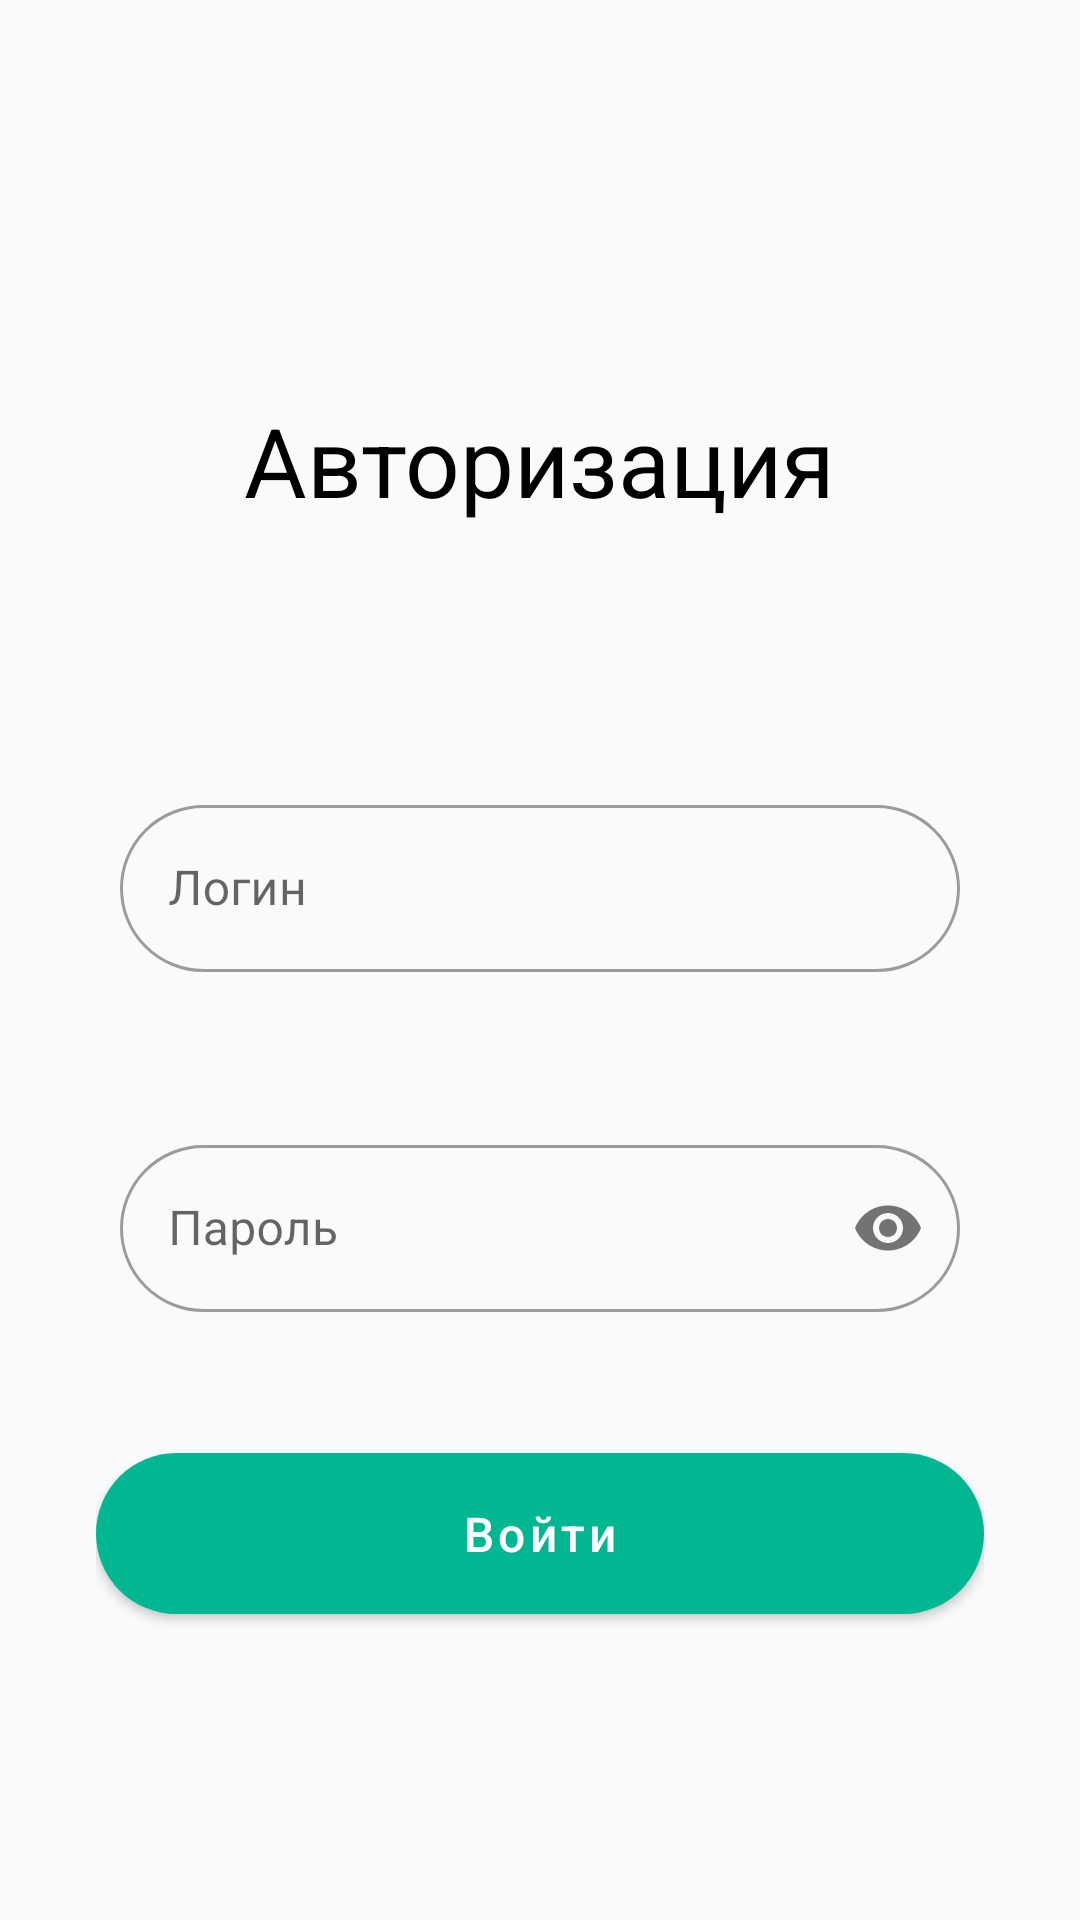

Reconstruct the res/layout file that produces this screen, plus the resources it refers to.
<!-- AndroidManifest.xml: application theme Theme.LoginApp -->
<!-- res/layout/fragment_login.xml -->
<?xml version="1.0" encoding="utf-8"?>
<androidx.constraintlayout.widget.ConstraintLayout xmlns:android="http://schemas.android.com/apk/res/android"
    xmlns:app="http://schemas.android.com/apk/res-auto"
    xmlns:tools="http://schemas.android.com/tools"
    android:layout_width="match_parent"
    android:layout_height="match_parent"
    android:background="#F9FAFB"
    android:padding="32dp"
    tools:context=".ui.login.LoginFragment">

    <include
        android:id="@+id/loading"
        layout="@layout/dialog_layout"
        android:layout_width="match_parent"
        android:layout_height="wrap_content"
        android:visibility="gone"
        app:layout_constraintBottom_toBottomOf="parent"
        app:layout_constraintEnd_toEndOf="parent"
        app:layout_constraintStart_toStartOf="parent"
        app:layout_constraintTop_toTopOf="parent" />

    <TextView
        android:id="@+id/logInTitle"
        android:layout_width="wrap_content"
        android:layout_height="wrap_content"
        android:layout_marginTop="100dp"
        android:text="Авторизация"
        android:textColor="@color/black"
        android:textSize="32sp"
        app:layout_constraintEnd_toEndOf="parent"
        app:layout_constraintStart_toStartOf="parent"
        app:layout_constraintTop_toTopOf="parent" />

    <com.google.android.material.textfield.TextInputLayout
        android:id="@+id/loginContainer"
        style="@style/Widget.MaterialComponents.TextInputLayout.OutlinedBox"
        android:layout_width="0dp"
        android:layout_height="wrap_content"
        android:layout_marginTop="80dp"
        android:hint="Логин"
        android:padding="8dp"
        app:boxCornerRadiusBottomEnd="32dp"
        app:boxCornerRadiusBottomStart="32dp"
        app:boxCornerRadiusTopEnd="32dp"
        app:boxCornerRadiusTopStart="32dp"
        app:errorEnabled="true"
        app:layout_constraintEnd_toEndOf="parent"
        app:layout_constraintStart_toStartOf="parent"
        app:layout_constraintTop_toBottomOf="@id/logInTitle">

        <com.google.android.material.textfield.TextInputEditText
            android:id="@+id/login"
            android:layout_width="match_parent"
            android:layout_height="wrap_content"
            android:imeOptions="actionNext"
            android:inputType="textEmailAddress" />
    </com.google.android.material.textfield.TextInputLayout>

    <com.google.android.material.textfield.TextInputLayout
        android:id="@+id/passwordContainer"
        style="@style/Widget.MaterialComponents.TextInputLayout.OutlinedBox"
        android:layout_width="0dp"
        android:layout_height="wrap_content"
        android:layout_marginTop="16dp"
        android:hint="Пароль"
        android:padding="8dp"
        app:boxCornerRadiusBottomEnd="32dp"
        app:boxCornerRadiusBottomStart="32dp"
        app:boxCornerRadiusTopEnd="32dp"
        app:boxCornerRadiusTopStart="32dp"
        app:errorEnabled="true"
        app:layout_constraintEnd_toEndOf="parent"
        app:layout_constraintStart_toStartOf="parent"
        app:layout_constraintTop_toBottomOf="@+id/loginContainer"
        app:passwordToggleDrawable="@drawable/toggle_password"
        app:passwordToggleEnabled="true">

        <com.google.android.material.textfield.TextInputEditText
            android:id="@+id/password"
            android:layout_width="match_parent"
            android:layout_height="wrap_content"
            android:imeOptions="actionDone"
            android:inputType="textPassword" />
    </com.google.android.material.textfield.TextInputLayout>


    <com.google.android.material.button.MaterialButton
        android:id="@+id/enterButton"
        android:layout_width="match_parent"
        android:layout_height="wrap_content"
        android:layout_marginBottom="64dp"
        android:padding="16dp"
        android:text="Войти"
        android:textAllCaps="false"
        android:textSize="16sp"
        app:cornerRadius="32dp"
        app:layout_constraintBottom_toBottomOf="parent" />


</androidx.constraintlayout.widget.ConstraintLayout>
<!-- res/layout/dialog_layout.xml (included above) -->
<?xml version="1.0" encoding="utf-8"?>
<androidx.cardview.widget.CardView xmlns:android="http://schemas.android.com/apk/res/android"
    xmlns:app="http://schemas.android.com/apk/res-auto"
    android:layout_width="300dp"
    android:layout_margin="6dp"
    app:cardCornerRadius="8dp"
    android:layout_gravity="center"
    app:cardElevation="0dp"
    android:layout_height="wrap_content">

    <androidx.constraintlayout.widget.ConstraintLayout
        android:layout_width="match_parent"
        android:layout_height="wrap_content"
        android:padding="50dp">

        <ProgressBar
            android:id="@+id/progressBar"
            style="?android:attr/progressBarStyle"
            android:layout_width="wrap_content"
            android:layout_height="wrap_content"
            android:layout_marginTop="24dp"
            app:layout_constraintEnd_toEndOf="parent"
            app:layout_constraintStart_toStartOf="parent"
            app:layout_constraintTop_toTopOf="parent"/>

        <com.google.android.material.textview.MaterialTextView
            android:id="@+id/loadingTV"
            android:layout_width="wrap_content"
            android:layout_height="wrap_content"
            app:layout_constraintTop_toBottomOf="@id/progressBar"
            app:layout_constraintStart_toStartOf="@id/progressBar"
            app:layout_constraintEnd_toEndOf="@id/progressBar"
            android:layout_marginTop="16dp"
            android:textSize="18sp"
            android:textColor="@color/black"
            android:text="Загрузка..."/>

    </androidx.constraintlayout.widget.ConstraintLayout>


</androidx.cardview.widget.CardView>
<!-- resources referenced by this layout -->
<resources>
  <color name="black">#FF000000</color>
  <style name="Theme.LoginApp" parent="Theme.MaterialComponents.DayNight.NoActionBar">
          
          <item name="colorPrimary">@color/purple_500</item>
          <item name="colorPrimaryVariant">@color/purple_700</item>
          <item name="colorOnPrimary">@color/white</item>
          
          <item name="colorSecondary">@color/teal_200</item>
          <item name="colorSecondaryVariant">@color/teal_700</item>
          <item name="colorOnSecondary">@color/black</item>
          
          <item name="android:statusBarColor">?attr/colorPrimaryVariant</item>
          
      </style>
  <color name="purple_500">#00b792</color>
  <color name="purple_700">#00b792</color>
  <color name="white">#FFFFFFFF</color>
  <color name="teal_200">#FF03DAC5</color>
  <color name="teal_700">#FF018786</color>
</resources>
